pico-8 play session: hold → + tap 🅾

[t = 1 s] hold → ~1s, tap 🅾 ~2×
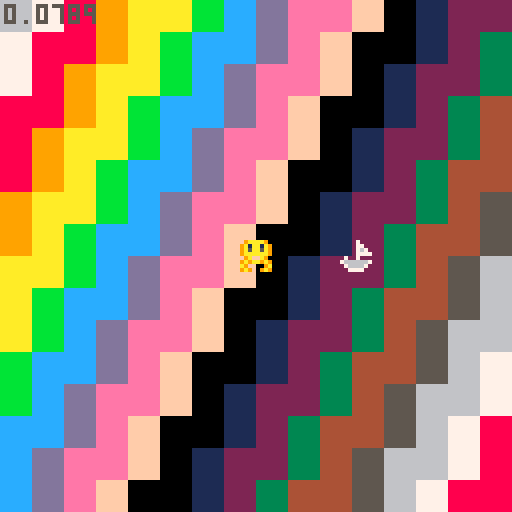
[t = 4 s] hold → ~4s, tap 🅾 ~7×
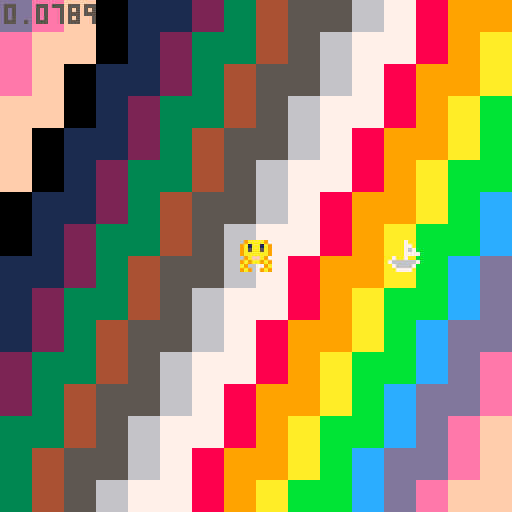
[t = 8 s] hold → ~8s, tap 🅾 ~14×
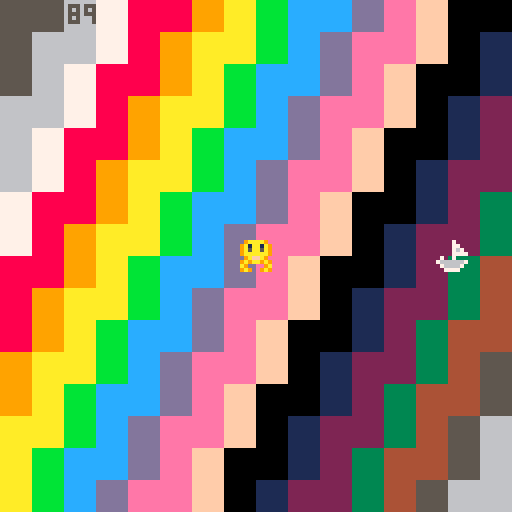

pico-8 cartridge
version 18
__lua__
-- pixienop's cart
-- by pixienop for toyboxjam
-- toy box jam start cart
-- by that tom hall & friends
-- sprites/sfx/code: that tom hall
-- sprites/sfx: lafolie
-- platforming anims: toby hefflin
-- music: gruber
-- additional code: see functions
-- if you did a function that is
-- uncredited, let me know!
-------------------------------
-- this contains a set of
-- creative assets to play
-- with. everyone has the same
-- set of "toys"... what will
-- you make of 'em?
-------------------------------
shipx=64
shipy=64
squidx=64
squidy=64

function _init()
	
end

-->8
-- update tab
-------------------------------
function _update60()
	if btn(⬅️) then
		shipx-=1
	elseif btn(➡️) then
		shipx+=1
	end
	shipx=shipx%128
	
	if btn(⬆️) then
		shipy-=1
	elseif btn(⬇️) then
		shipy+=1
	end
	shipy=shipy%128
end -- fn


-->8
--draw tab
-------------------------------
function _draw()
	cls(1)
	st=t()
	
	for x=0,128,8 do
		for y=0,128,8 do
			rectfill(x,y,x+8,y+8,(x*.1+y*.05+st*3))
		end
	end
	
	spr(54,shipx-4,shipy-4) --(-st*100)%136-8
	spr(123,squidx-4,squidy-4)
	
	print(stat(1),1,1,5)
end -- fn
------------------------------
__gfx__
00012000606660666066606660666066606660666066606616666661feeeeee87bbbbbb30000004000000030000300000b0dd030777777674f9f4fff7999a999
07d1257000000000000000000000000000000000007777006d6666d6e8888882b3333331040000000300000003000030d3000b0d76777777fffff9f49999979a
057d57d0666066606660566060333306608888066676d75062444426e8811882b33773310000040000000300000003b0000b030077777677ff4fffff99a99999
22566d11000000000000000000333300008888000077770064222246e8866882b3366531000400000003000000b00bb0b0030000777677779fff9ff999997997
11d6652206660666066605666033330660888806067d675664442446e8877282b3355131400000003000000030b30b003000dd0b677777774fffff9fa9999979
0d75d750000000000000000000331300008818000077770064222a96e8822182b33113310000000400000003003b00030b00000377777776ff4fffff999a9999
07521d70660666066606660660331306608818066605550664424446e8888882b33333310400000003000000030b00000300b00076777777ff9ff9ff99999799
0002100000000000000000000033330000888800000000006422224682222222311111110000400000003000000030000dd030b077776777f9ffff4f979999a9
111c111c7ccc7cc70000000005500550005070500500700000dddd00656565650d0aa000000aa000760000000766660006566650777777500007a90000000070
11c111c177ccc7cc000000000765676005076005000760050dddddd0666666650df99f000df99f0006500000766550000666666576666650000a0000000006d6
1c111c11c77ccc7c00000000076007605076660050766700dddddddd662226650de11e000de11e0700650000664500000659405676565650000aa90000006d60
c111c111cc77ccc7076007600765676050766605007676000555555066666665d55660070d66660200065006650450000009400076666650000a00000006d000
111c111c7cc77ccc07656760076007600766767007667670066666606655566509066602d5d6609200006560650045000009400076565650000a0000076d0000
11c111c1c7cc77cc0760076000000000576676655761166506dd6c6066111665000cc092090cc00200000650600004500009400076565650007aa9007dd6d000
1c111c11cc7cc77c1765676100000000766767667610016606dd6c606611166500c11c0200c11c000000604500000045000940000766650000a00a006d06d000
c111c1117cc7cc771d211d2100000000565655656610016606dd6660cc444ccc044004400440044000060004000000040009400000555000009aa900076d0000
0bb3b3b030bbb0030150051001500510940000499999999994000049000099997667060000065000d777777dd55550000076dc0000999900000000000007d000
bb3b3b350bbb3300157556511575515194544449444444444444444400094444641605000065d650566666657665d650075555d0094444900000000000766d00
b3b33333bb3bbb305757651557576515945555490550055004555550009440006666666065616560566666657661656001c6dc109444444900000000076666d0
b3333335b3b3b33505766650057656509400004904500450045004500944000011111156006176d011111155766176d007cc6d50999aa9990000000000044000
0b4334503bbb3b3505666650056565509400004904500450045004509945400076d176d57661110076d176d57661110007cc6d50955aa5590007d00000094000
0009450033b3b355575665155516551594544449045004500454445094405400656165606161d650656165607661d65007cc6d509544444900766d0000094000
0009450003335550156551511155515194555549444444444455554494000544d650d65064616560d650d6507661656007cc6d5095444449076666d000094000
095454540033350301500510015005109400004999999999940000499400004900000000766176d000000000d55176d00066d500999999990004400000094000
000990000777770000077000007dd500007665000554455000007000067666500007000099999999750705607776777677777776777777767777777677777776
049aa94075666660007667000007500007666650554444550000770000565100007a900090040405565656507665766576666665766666657766665576666665
49a99a940065d56000077000077665507666666545444454000076700067650007aaa90094444445057775007665766576555565766776657676656576666665
9a9aa9a900666660076666707766665576565565455a9554000077770067650007aaa90090004005767766606555655576566765767665657667566576666665
9a9aa9a900655d60765555677666666576666665411a911407007000006765000a99990094444445057665007677767776566765767665657667566576666665
49a99a94006666606500005676666665765565654445544476666667006765007556559095555555565656506576657676577765766556657676656576666665
049aa940006777775650056577666655766666654444444407666670006765000aaaa90000055000750605606576657676666665766666657766665576666665
00499400005555500567765007766550655555555444444500777700067666500000000005064005000000005565556565555555655555556555555565555555
00000000000005d9007a4200000000000000000900009999900a000000000000000000000049400000040000a7a9999900076000000000000001000000000000
0e82e82000555d5507a9942000000000000909aa009999aa09000a900009000009009090049a94000049400004a994400007610000111000001c10000eeeee20
e788888205d6d5550a999940000000000000aaaa09a9aaaa00009000008aa800008aa80049a7a940049a9400097999400007610001ccc10001c7c1007262626c
e88888825d7ddd500a99994000000009090a9a9a099a9909a000000000a77a9009a77a009a777a9449a7a94009a99990707765071c777c1001c7c10015252520
0888882056dddd500a9999400000a09a00a9a9a999a997900090000009a77a0000a77a9049a7a940049a9400099a99407667665601ccc10001c7c10002e50000
0088820055ddd5500ae999400000099a09aa9a7799a970000a000000008aa800008aa800049a940000494000009994007676656500111000001c10005e200000
000820000555550007fe9420000099a70aa9a7779aa090000900000000009000090900900049400000040000000a900007655651000000000001000025200000
0000000000555000007942000009aa779aaa97779aa90000000000000000000000000000000400000000000007a9994000766510000000000000000000000000
000550000005500005677650000550000567765000ddd0000000000000033000060aa05065656565757575751111111111111111111111112888888212888821
00566500005666000567765000566500567777650d666d0003333330033bb33006aa00505dddddd66060606015555555555555555555555188eeee88288ee882
0567765066677760567777650567765067766776d67666d033bbbb3333b77b3306a00a506d5555d5575757571565505050505050505556518ea77ae888eaae88
5677776577777776567777655675576577655677d66666d03b7777b33b7777b30600aa505d5cc6d6060606061555550505050505050555518e7777e88ea77ae8
6777777677777777677557765675576556500565dd666d503b7777b33b7777b3060aa0506d5cc6d5757575751555505050505050505555518e7777e88ea77ae8
77777777666775577777777705677650050000500dddd50033bbbb3333b77b3306aa00505d5666d6606060601555550505050505050555518ea77ae888eaae88
56666665005677505666666500566500000000000055500003333330033bb33006a00a506dddddd55757575715655050505050505055565188eeee88288ee882
05555550000566000555555000055000000000000000000000000000000330000600aa5055555555060606061555555555555555555555512888888212888821
00aaaa000007000000dddd0000dddd000022220050222205bb0bb0bb0b0bb0b00000bbb000000000000990003bb1000000666000000770000076660000766600
0a999940000e00000d7cc7d00d7cc7d0552882550528825003abba30b3abba3b000b1b1ba000bbb000007900b3b3b10006000600007755000702826007282060
a979979400e88000d70cc07dd77cc77d22588522225885220bbbbbb00bbbbbb00a0bbbbbb00b1b1b009a9990bb3bbb1060700060077665500602825006282050
a71991740e111800d77cc77dd70cc07d271881722708807203baab3003baab30b00b3707b00bbbbb0979a99913b3b3b160000060775555550066550000665500
a9999994e8191880dccccccddccccccd2888888228888882b003300b00033000b00bbb00b00b370799a999790bbb3bb160000060775e275507d75d6007d75d60
a992299408111820dcc11ccddcc11ccd28881882288188820b3bb3b00b3bb3b0bb0bbbb0bb0bb3309997aa9901b3b3b106000600775227557d7dd5d67d7dd5d6
b30880d5008882000dccccd00dceecd0028888299288882000bbbb00b0bbbb0b0bb0bbbbbbb0bbbb0999a990001bbb3000666000777776557d7dd5d57d7dd5d5
ff0ee0660008200000dddd0000dddd0099222290092222990bb33bb000b33b0000bbbbb00bbbbbb0009a99000001110b00000000055555500665565006655650
08000080a00700b00056650000077000004aa4000077770000777700000000076776d7765000000000d7cd0009aaaa900000567700a7777d0007700000077000
0000000007a00bba056766500076650044a77a4407666670000666700000007676675665650000000d77ccd09a1aa1a9000567760a6666dd0076670000700700
00880800077bba7b5676666500766500aa7777aa71166117a0776657000007667667566566500000d777cccd9a5aa5a905677775a7777d5d0766667007000070
8008e808b0b7aab067666666007665004aa77aa4712662177a6666660000766676675665666500007777cccc9aaaaaa95677775076666d5d7666666770000007
008ee80000ba7ab0666666660076650004a77a40066116606d666666000766667667566566665000dcccdddd09affa900567777676666d5d0005500000077000
000888000b7b77ab56666665007665004a7aa7a405666650d05661150076666676675665666665000dccddd09a9aa9a95677766576666d5d0006600000700700
000000800ab0b7aa05666650076666504aa44aa4006116000006665007666666766756656666665000dcdd00a900009a6777655076666dd00006600007000070
08008000ab0000a00056650006555550aa4004aa0056650000665000766666666552155666666665000dd0009a9009a9776650006ddddd000006600070000007
2002821000028210202000000006822d02822222020220d000000000000000000000000000000000007665000076650005555555555555555555555055677655
0211111122111111022282100026cdcd1111110002200d0000000000000000000000000000000000075006500750065055666666666666666666665556555565
11ddcdcd01ddcdcd001111110216ddddddcdcddd21ddd00002000000000000000000000000000000065006500650000056676767676767676767766556677665
006ddddd106ddddd66ddcdcd0016dddd66666d0081cddd0022ddd000000000000000000000000000766666657666666556777777777777777777776556677665
006d5ddd006d5ddd600ddddd0015ddd066dddd001ddddd008dddd000002282000202820002222200766166657663666556777676767676767676776555677655
0065111d0065111d0005ddd00052111056d111111c66d1111dddd1000221166600211110002282dd766166657663666556766676666666666767766556555565
00520010005200100552211100520010052200000d6661001d66611100666c10011dddd000111110766666657666666556776756666666667577666556677665
0502001005020010500200100502001000502000000552221d666222666dddc066666666666dddd0655555556555555556766665555555555667766556677665
0028210020000000002821002200000002228200005000000000000000000000c0c6cc0000777700056650000000000056677665555575555566765555555555
02111110222821000211111002282100221116660205002002022210202221000cccccc0071111605600650007a00a7056776665565755665555555556677665
d21ddcd60111111021ddcdcd0111111000666c10022560220022822102282210cdd7d7d071111115607006000a9009a056677665565757676565565655555555
d1dd66660ddddcd0666ddddd0dddcdc0066dddcd101d5682011111111111111006ddddd071100115600006000000000056776665575757777576755757777775
00d66d00066dddd06066dd00066dddd05555dd0011ddd62206ddcdcd0ddcdcd00d665ddd71100115560065000000000056677665575756766557675675555557
202211000066dd00001221000066dd00021dd00000dd661260d5dddd6d5dddd000c5ccc071111115056694500a90000056776665565756666565565655677655
02000010002212000110020000221100200100000dd6dc116552ddd16522dd11005c00c0061111500000094507a0000056677665565755665555555556776665
0000000100012000000000200002100000100000d000c1105220011152220001050c00c000555500000000940000000056776665555575555567665556677665
0028226000000000628210000022000022000000222200001112000006822d0026822d0077777777002820000077770056776675555755555677666556776665
002222600028220026111100081d0000820d0000228110001112800026cdcd0016cdcd0000000000028e8200076566d056676756665575656577666556677665
061221600022222006dcdc00621d0000612d000011dcd00011dc600016dddd0006dddd000600600608e7e8007665666d56777667676575657667766555776655
06d11dd0061221160ddddd00611c0200611c0200d66665d5dddd656506dddd0006dddd000000000008eee8007665556d56677777777575757777766575555557
0dd1d1d00dd11ddd05dddd006cdd52016cdd5201dddd0d00ddd6060005ddd00005ddd00000500500028e82007666666d56667676767575756767666557777775
005111000dd1d1dd522dd0d0d66d5211d6665211211100001112000005221110052211100000000000282000076666d056666666666575656666666555555555
0015000000551110220100000d6652100dd6521020001000100020005002000150020001010100100028200000dddd0055666666665575656666665556677665
00105000001051000110000000dd510000dd51002000010010000200500000005000000000000000002820000000000005555555555755555555555055555555
062281100000000000400000202821000028210000282100000000000000000000000000000000007777777711111100566666660015d0005666666500000000
6d6dcdc00000122240900040111111102111111021111110030100000606330000003300000000007555555717777610655115510015d0006666666600000000
506dddd0000dd18090a040900ddbdbd00ddbdbd01ddbdbd003013300663138300031383000077000756556571777610065155551001d50006000000601111110
506dddd0000ddd11a00090a40666dddd1666dddd0666dddd00313830633313300633133000766700755555571776610051155551000d15006000000605555550
5006ddd000ddddd10405a00900d5dd0000d5dd0000d5dd00003313303331301363313013005665007555555717667610655115110001d5006000000605555550
00021111002d6dd00905004a005111000052110000521100033130131110000011100000000550007565565716116761655551510001d0006000000605155150
000200010222166d0a5000900520001005002000052201001110000010000000100000000000000075555557010016716555515100105d006000000605111150
0002000020011006dd1110a05020000050010000500001001000000000000000000000000000000077777777000001105111111500150d000000000005111150
66666666666666666666666666666666666666666666666666666666666666666666666666666666666666666666666666666666666666666666666666666666
55555555555775555775775557757755555775555775577557777555555775555557755555577555775557755557755555555555555555555555555555555775
55555555555770555770770577777775557777755770770057777055555770555577005555557755577577005557705555555555555555555555555555557700
55555555555770555500500557707700577770005507700555770775555500555577055555557705777777755777777555555555577777755555555555577005
55555555555500555555555577777775550777755577077557707700555555555577055555557705577077005557700055775555550000005555555555770055
55555555555775555555555557707700577777005770077057707705555555555557755555577005770057755557705555770555555555555577555557700555
55555555555500555555555555005005550770055500550055775775555555555555005555550055500555005555005557700555555555555577055555005555
66666666666666666666666666666666666666666666666666666666666666666666666666666666666666666666666666666666666666666666666666666666
66666666666666666666666666666666666666666666666666666666666666666666666666666666666666666666666666666666666666666666666666666666
55777755555775555777775557777755555777755777777555777755577777755577775555777755555775555557755555557755555555555577555557777755
57700775557770555500077555000775557707705770000057700005550007705770077557700775555770555557705555577005557777555557755555000775
57705770555770555577770055577700577007705777775557777755555577005577770055777770555500555555005555770055555000055555775555577700
57705770555770555770000555550775577777705500077557700775555770055770077555500770555775555557755555577555557777555557700555550005
55777700557777555777777557777700550007705777770055777700555770555577770055777700555770555557705555557755555000055577005555577555
55500005555000055500000055000005555555005500000555500005555500555550000555500005555500555577005555555005555555555550055555550055
66666666666666666666666666666666666666666666666666666666666666666666666666666666666666666666666666666666666666666666666666666666
66666666666666666666666666666666666666666666666666666666666666666666666666666666666666666666666666666666666666666666666666666666
55777755557777555777775555777755577777555577777555777775557777555775577555777755555577755775577557755555575555755775577555777755
57700775577007755770077557700775577007755770000057700000577000055770577055577005555557705770770057705555577557705777577057700775
57707770577777705777770057705500577057705777775557777755577077755777777055577055555557705777700557705555577777705777777057705770
57705000577007705770077557705775577057705770000557700005577057705770077055577055577557705770775557705555577777705770777057705770
55777775577057705777770055777700577777005577777557705555557777005770577055777755557777005770577555777775577007705770577055777700
55500000550055005500000555500005550000055550000055005555555000055500550055500005555000055500550055500000550055005500550055500005
66666666666666666666666666666666666666666666666666666666666666666666666666666666666666666666666666666666666666666666666666666666
66666666666666666666666666666666666666666666666666666666666666666666666666666666666666666666666666666666666666666666666666666666
55777755557777555777775555777775577777755775577557755775577557755775577557755775577777755777775557755555577777555557755555555555
57700775577007755770077557700000555770005770577057705770577777705577770055777700550077005770000555775555550077055577775555555555
57777700577057705777770055777755555770555770577057705770577777705557700555577005555770055770555555577555555577055770077555555555
57700005577077005770077555500775555770555770077055777700577007705577775555577055557700555770555555557755555577055500550055555555
57705555557707755770577057777700555770555577770055577005570055705770077555577055577777755777775555555775577777055555555557777775
55005555555005005500550055000005555500555550000555550055550555505500550055550055550000005500000555555500550000055555555555000000
66666666666666666666666666666666666666666666666666666666666666666666666666666666666666666666666666666666666666666666666666666666
__gff__
000101010181010001000000000000000000000000000000000000000000020000000000000000000000000000000000000000000000000000000000000000000000000000000c0000040400000000000000000000000000000000000000000000000000000000000c0c00000000000000000001000000000000000001000000
0000000000000000000001010000000000000000000000000000000000000000000000000000000000000000000000000000000000000000000000000000000000000000000000000000000000000000000000000000000000000000000000000000000000000000000000000000000000000000000000000000000000000000
